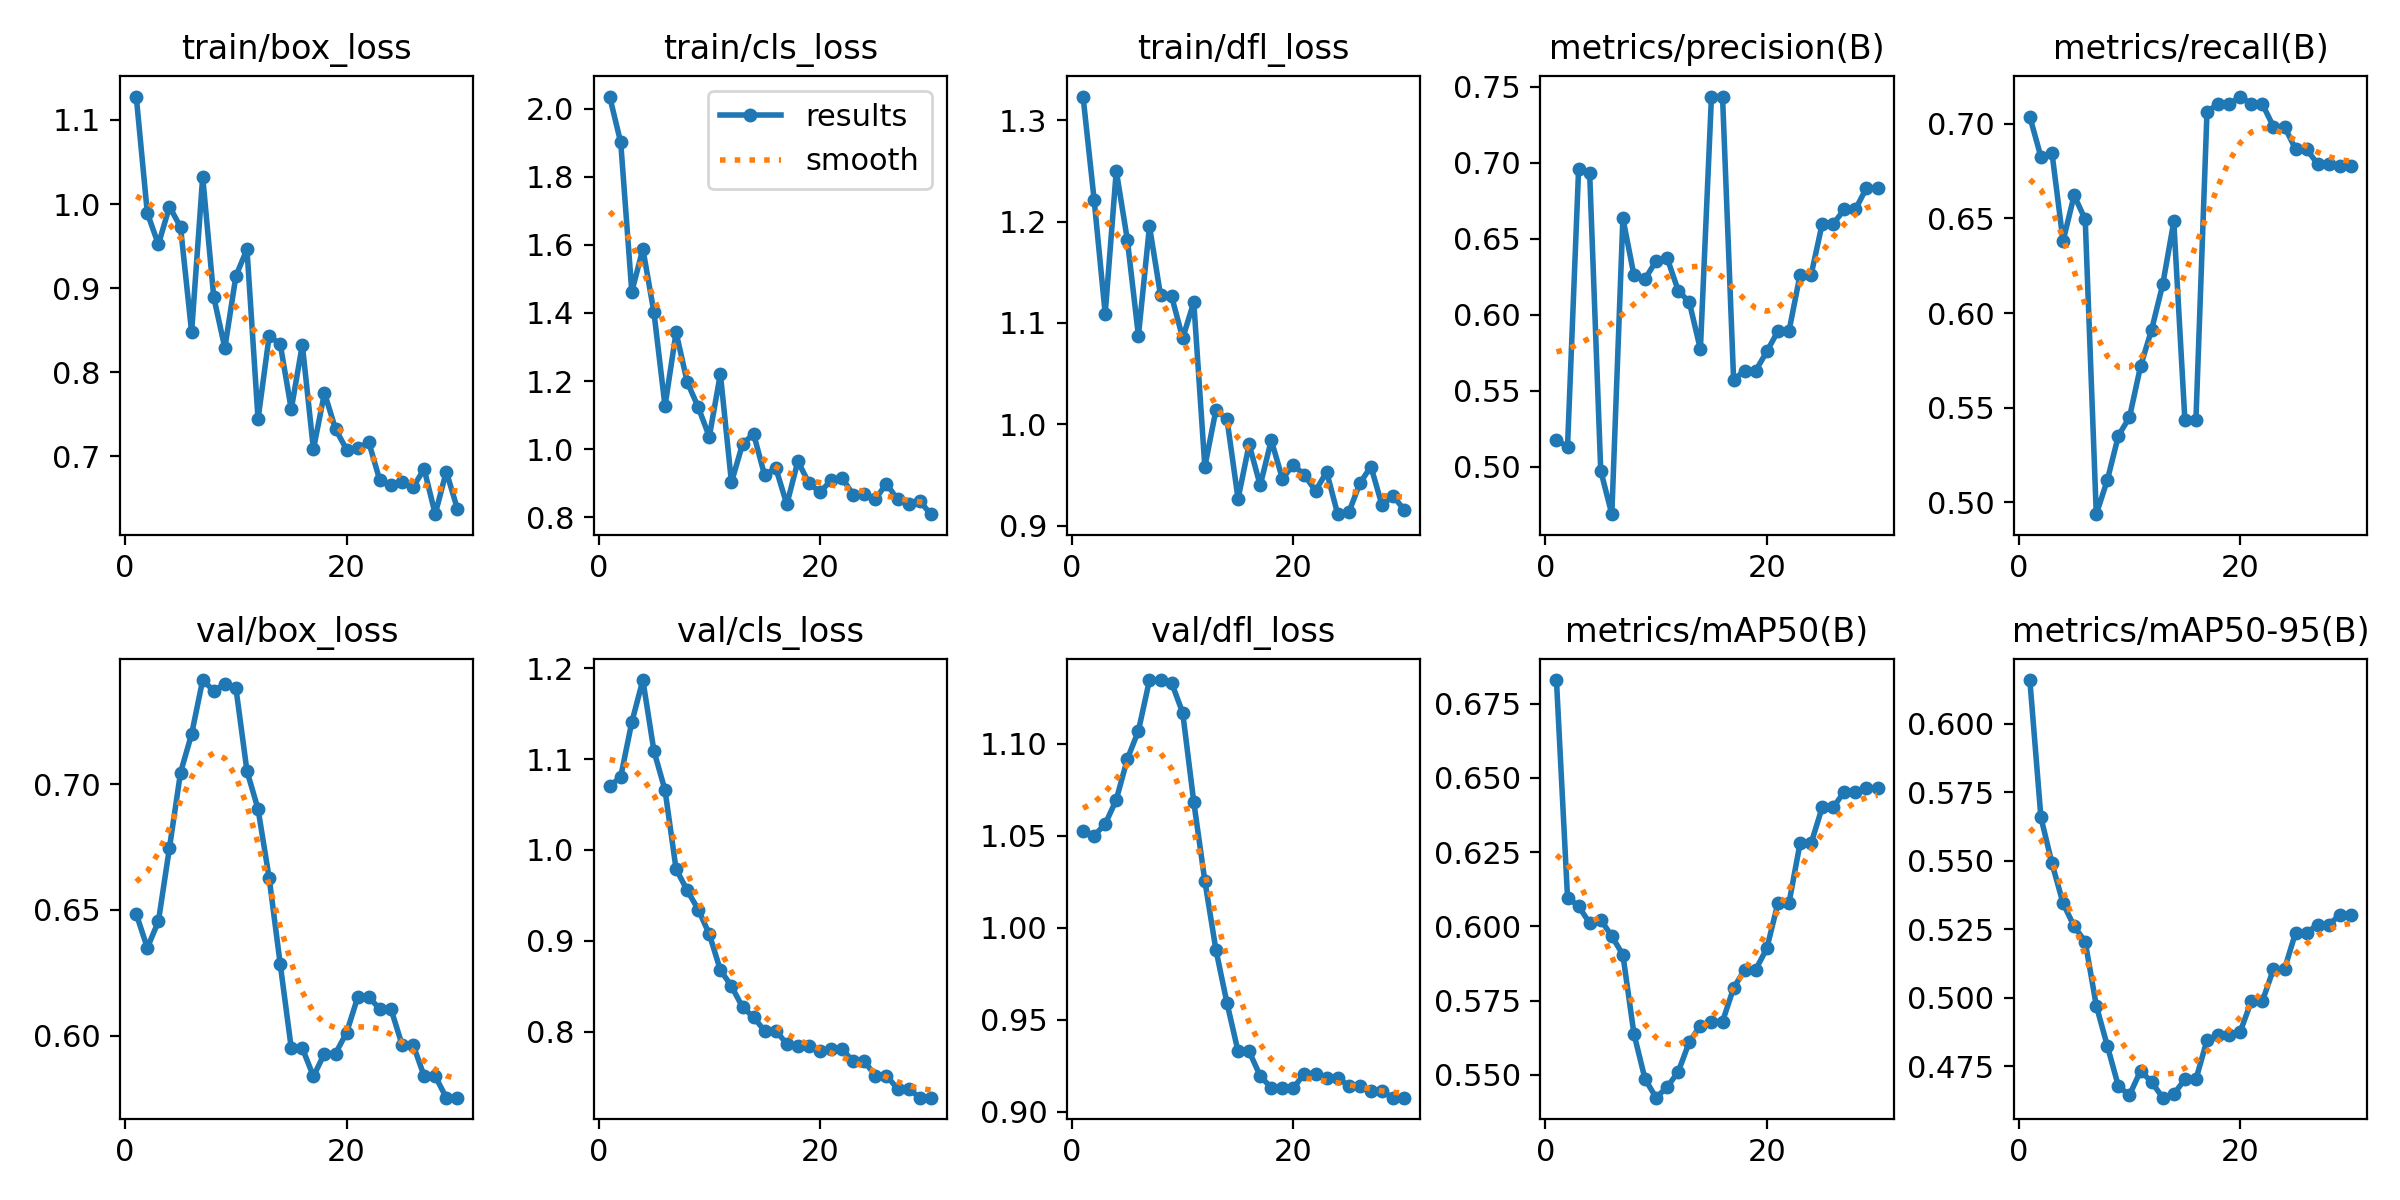

Source data for this figure (header and first rows):
epoch, time, train/box_loss, train/cls_loss, train/dfl_loss, metrics/precision(B), metrics/recall(B), metrics/mAP50(B), metrics/mAP50-95(B), val/box_loss, val/cls_loss, val/dfl_loss, lr/pg0, lr/pg1, lr/pg2
1, 3.36, 1.128, 2.035, 1.323, 0.5177, 0.7036, 0.6829, 0.6159, 0.6484, 1.07, 1.052, 2.499e-05, 2.499e-05, 2.499e-05
2, 4.191, 0.9893, 1.901, 1.222, 0.5131, 0.6824, 0.6097, 0.5657, 0.635, 1.081, 1.05, 5.63858e-05, 5.63858e-05, 5.63858e-05
3, 4.973, 0.952, 1.462, 1.109, 0.6956, 0.6845, 0.6068, 0.549, 0.6455, 1.141, 1.056, 8.55824e-05, 8.55824e-05, 8.55824e-05
4, 5.568, 0.997, 1.588, 1.25, 0.6931, 0.638, 0.6011, 0.5344, 0.6747, 1.187, 1.07, 0.0001126, 0.0001126, 0.0001126
5, 6.212, 0.9726, 1.402, 1.182, 0.4974, 0.6621, 0.6022, 0.526, 0.7045, 1.109, 1.092, 0.0001374, 0.0001374, 0.0001374
6, 7.014, 0.8478, 1.126, 1.087, 0.4688, 0.6494, 0.5967, 0.5204, 0.7198, 1.066, 1.107, 0.00016, 0.00016, 0.00016
7, 7.792, 1.032, 1.343, 1.195, 0.6635, 0.4938, 0.5904, 0.4971, 0.7413, 0.9789, 1.135, 0.0001804, 0.0001804, 0.0001804
8, 8.451, 0.8894, 1.198, 1.127, 0.626, 0.5118, 0.5638, 0.4824, 0.737, 0.9556, 1.134, 0.0001986, 0.0001986, 0.0001986
9, 9.224, 0.829, 1.123, 1.126, 0.6234, 0.5353, 0.5486, 0.4677, 0.7398, 0.9344, 1.133, 0.0002146, 0.0002146, 0.0002146
10, 9.839, 0.9145, 1.036, 1.085, 0.6355, 0.545, 0.5423, 0.4644, 0.7381, 0.9073, 1.117, 0.0002284, 0.0002284, 0.0002284
11, 10.46, 0.9463, 1.221, 1.12, 0.6372, 0.572, 0.5459, 0.4733, 0.7052, 0.8677, 1.068, 0.00024, 0.00024, 0.00024
12, 11.26, 0.7444, 0.9023, 0.9581, 0.6158, 0.5913, 0.551, 0.4692, 0.6901, 0.8501, 1.025, 0.0002494, 0.0002494, 0.0002494
13, 11.76, 0.8427, 1.015, 1.014, 0.6082, 0.6151, 0.5611, 0.4635, 0.6628, 0.827, 0.988, 0.0002566, 0.0002566, 0.0002566
14, 12.52, 0.834, 1.045, 1.005, 0.5772, 0.6483, 0.5665, 0.4648, 0.6286, 0.8158, 0.959, 0.0002616, 0.0002616, 0.0002616
15, 13.23, 0.7561, 0.9227, 0.9264, 0.7435, 0.5436, 0.5679, 0.4702, 0.5952, 0.8009, 0.9328, 0.0002644, 0.0002644, 0.0002644
16, 13.86, 0.8327, 0.9453, 0.9801, 0.7435, 0.5436, 0.5679, 0.4702, 0.5952, 0.8009, 0.9328, 0.000265, 0.000265, 0.000265
17, 14.64, 0.7086, 0.8376, 0.9397, 0.5573, 0.7064, 0.5792, 0.4845, 0.584, 0.7867, 0.9194, 0.0002634, 0.0002634, 0.0002634
18, 15.2, 0.7755, 0.9645, 0.9843, 0.5632, 0.7103, 0.5854, 0.4863, 0.593, 0.784, 0.913, 0.0002596, 0.0002596, 0.0002596
19, 15.89, 0.7324, 0.8999, 0.9464, 0.5632, 0.7103, 0.5854, 0.4863, 0.593, 0.784, 0.913, 0.0002536, 0.0002536, 0.0002536
20, 16.72, 0.7081, 0.8737, 0.9599, 0.5758, 0.7143, 0.5926, 0.4875, 0.6014, 0.7792, 0.9129, 0.0002455, 0.0002455, 0.0002455
21, 21.48, 0.7097, 0.9083, 0.9498, 0.5891, 0.7103, 0.6078, 0.4987, 0.6153, 0.7806, 0.9207, 0.0002351, 0.0002351, 0.0002351
22, 22.26, 0.7169, 0.9147, 0.9342, 0.5891, 0.7103, 0.6078, 0.4987, 0.6153, 0.7806, 0.9207, 0.0002225, 0.0002225, 0.0002225
23, 22.77, 0.6716, 0.8661, 0.953, 0.6262, 0.6984, 0.628, 0.5104, 0.6108, 0.7673, 0.9185, 0.0002077, 0.0002077, 0.0002077
24, 23.55, 0.6662, 0.8684, 0.9113, 0.6262, 0.6984, 0.628, 0.5104, 0.6108, 0.7673, 0.9185, 0.0001907, 0.0001907, 0.0001907
25, 24.1, 0.6692, 0.8534, 0.913, 0.6597, 0.6865, 0.6401, 0.5237, 0.5966, 0.7517, 0.9139, 0.0001715, 0.0001715, 0.0001715
26, 24.93, 0.6632, 0.8984, 0.9417, 0.6597, 0.6865, 0.6401, 0.5237, 0.5966, 0.7517, 0.9139, 0.0001458, 0.0001458, 0.0001458
27, 25.46, 0.6853, 0.8522, 0.9583, 0.6693, 0.6786, 0.6454, 0.5266, 0.5841, 0.7371, 0.911, 0.0001183, 0.0001183, 0.0001183
28, 26.33, 0.6314, 0.8387, 0.9202, 0.6693, 0.6786, 0.6454, 0.5266, 0.5841, 0.7371, 0.911, 9.0797e-05, 9.0797e-05, 9.0797e-05
29, 26.86, 0.682, 0.848, 0.9294, 0.6834, 0.6774, 0.6465, 0.5302, 0.5755, 0.7273, 0.9076, 6.3308e-05, 6.3308e-05, 6.3308e-05
30, 27.54, 0.638, 0.809, 0.9156, 0.6834, 0.6774, 0.6465, 0.5302, 0.5755, 0.7273, 0.9076, 3.5819e-05, 3.5819e-05, 3.5819e-05
